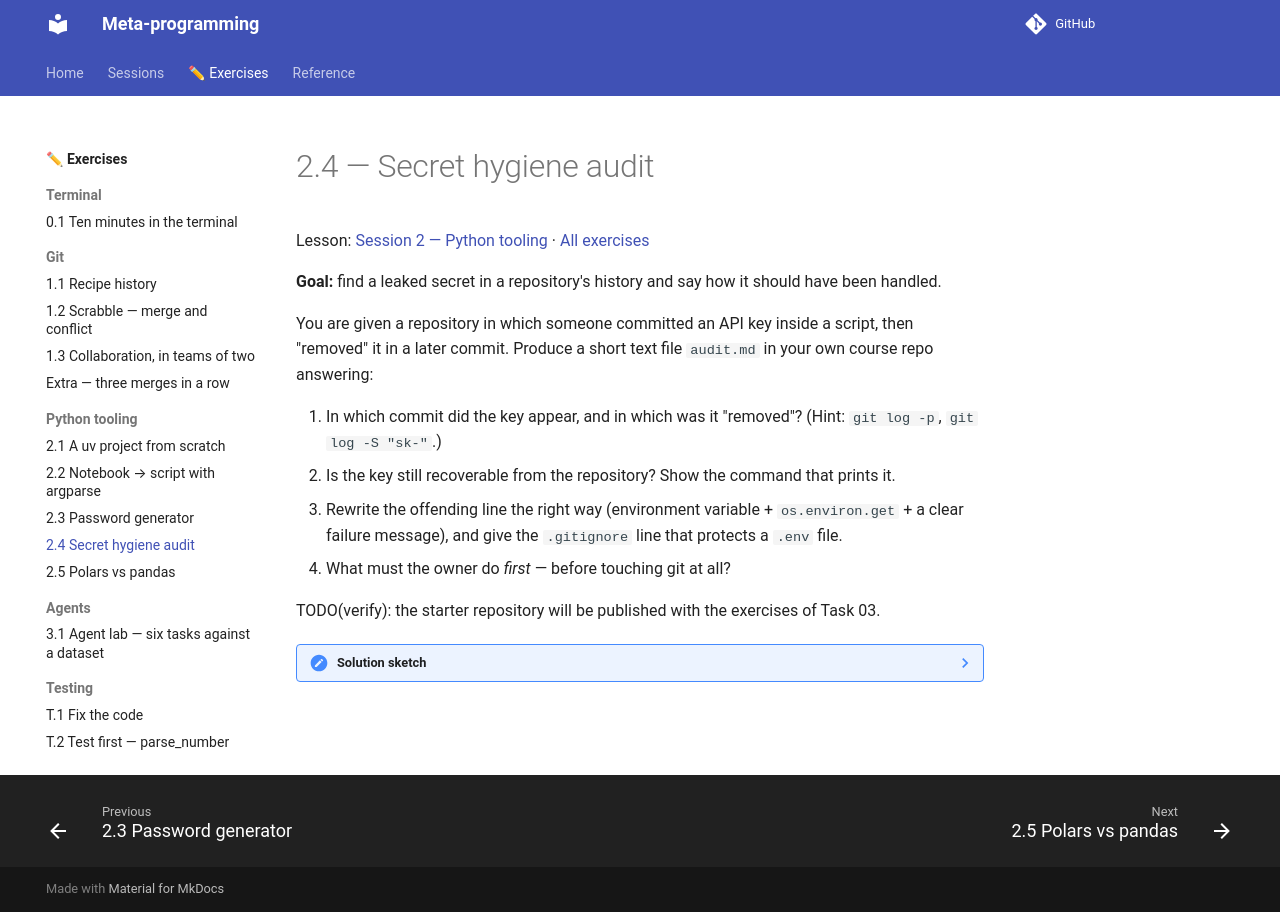

repository: KnuxV/cours-agents · page: exercises/secret-audit/index.html · generator: mkdocs

# 2.4 — Secret hygiene audit

Lesson: [Session 2 — Python tooling](../sessions/s2.md) · [All exercises](index.md)

**Goal:** find a leaked secret in a repository's history and say how it should have been handled.

You are given a repository in which someone committed an API key inside a script, then "removed" it in a later commit. Produce a short text file `audit.md` in your own course repo answering:

1. In which commit did the key appear, and in which was it "removed"? (Hint: `git log -p`, `git log -S "sk-"`.)
2. Is the key still recoverable from the repository? Show the command that prints it.
3. Rewrite the offending line the right way (environment variable + `os.environ.get` + a clear failure message), and give the `.gitignore` line that protects a `.env` file.
4. What must the owner do *first* — before touching git at all?

TODO(verify): the starter repository will be published with the exercises of Task 03.

??? note "Solution sketch"
    `git log -S "sk-" --oneline` lists the commits that added or removed the string; `git show <first-hash>` prints the key — it is fully recoverable by anyone with the repository, so the answer to 4 is *regenerate the key* ([setup 5.1](../setup.md#51-generate-the-key)). The correct line is the one in [S2 §6.2](../sessions/s2.md#62-reading-them-from-python); the `.gitignore` line is `.env`.
